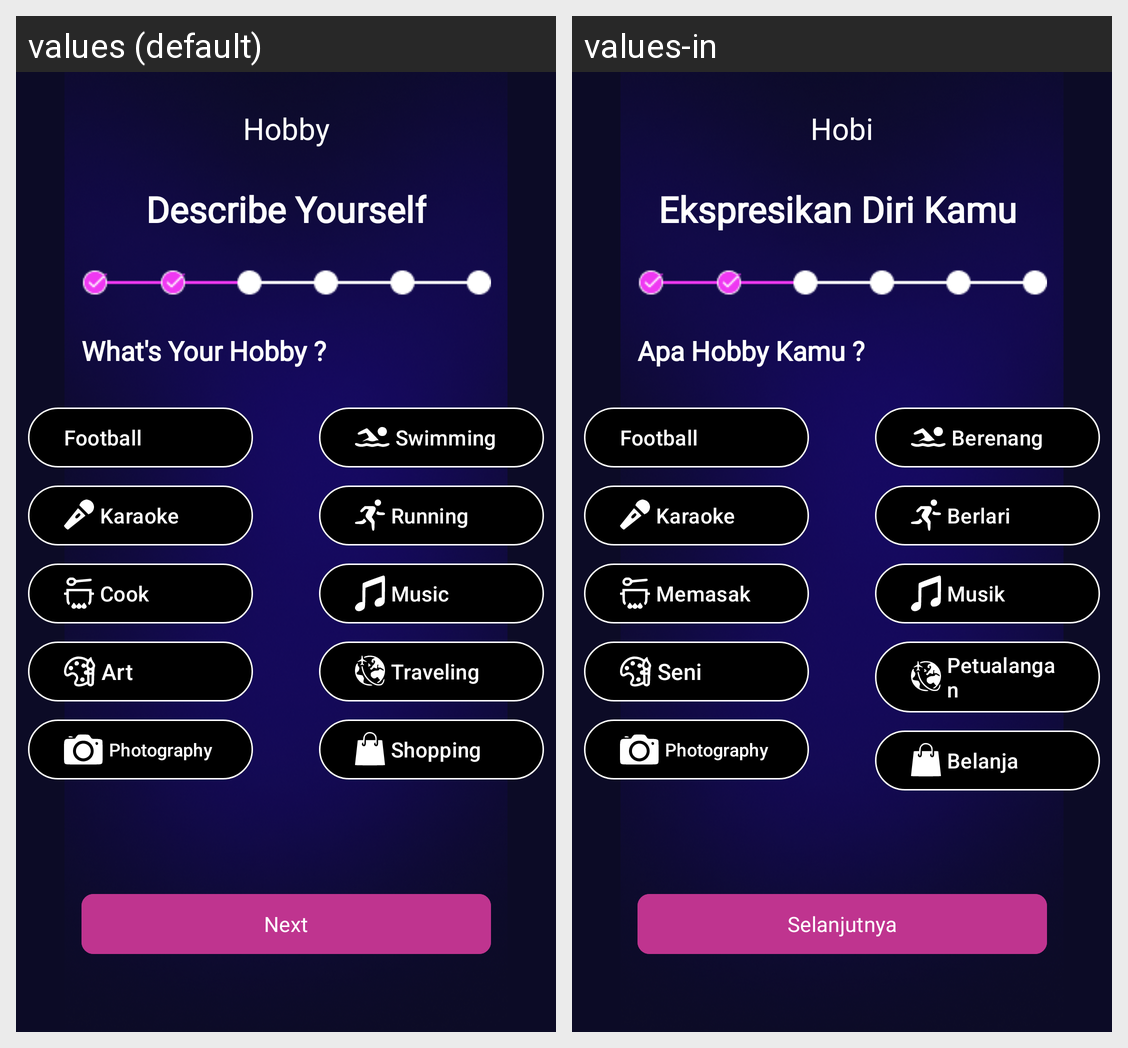

The Android screen above is rendered under two locales of the same app. Produce the string resources it draws, with the default and per-locale values.
Android screen res/layout/fragment_hobby.xml rendered under 2 locales, left to right: values (default), values-in. Device: Nexus 5 (rendered at 1080×1920; each locale shown at half size, 540×960, under a caption strip naming it); theme Theme.GameFriends.
Strings drawn on this screen, with the default value and each locale's value (text and hints the layout hard-codes, and strings that could not be matched under every locale, appear in the picture but are not listed):

hobby
  values: Hobby
  values-in: Hobi

describe_yourself
  values: Describe Yourself
  values-in: Ekspresikan Diri Kamu 

what_s_your_hobby
  values: What's Your Hobby ?
  values-in: Apa Hobby Kamu ?

football
  values: Football
  values-in: Football  [not translated; the default value is used]

karaoke
  values: Karaoke
  values-in: Karaoke  [not translated; the default value is used]

cook
  values: Cook
  values-in: Memasak

art
  values: Art
  values-in: Seni

photography
  values: Photography
  values-in: Photography  [not translated; the default value is used]

swimming
  values: Swimming
  values-in: Berenang

running
  values: Running
  values-in: Berlari

music
  values: Music
  values-in: Musik

traveling
  values: Traveling
  values-in: Petualangan

shopping
  values: Shopping
  values-in: Belanja

next
  values: Next
  values-in: Selanjutnya
